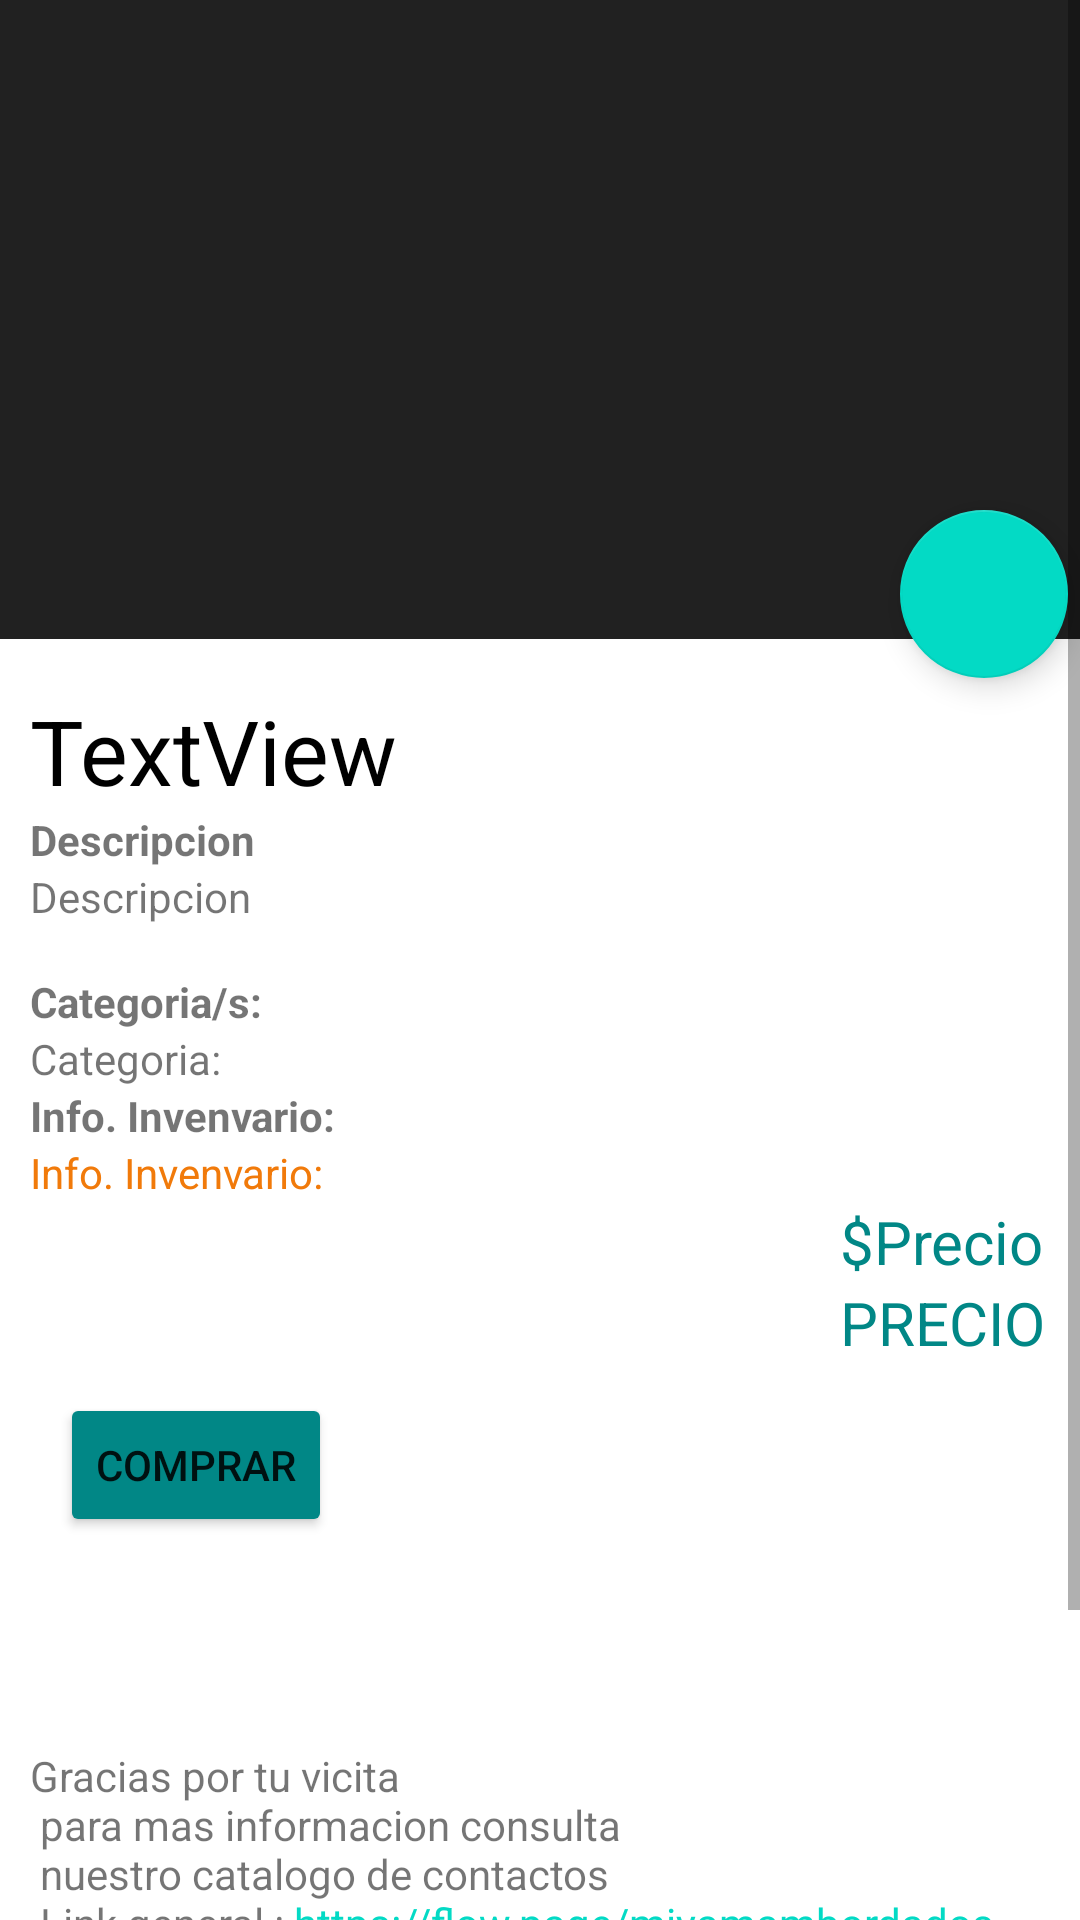

Produce the Android XML layout that renders to this screen, including the resource entries it uses.
<!-- AndroidManifest.xml: application theme Theme.DADM_ProyectoFinal_Miyamam -->
<!-- res/layout/only_product_fragment.xml -->
<?xml version="1.0" encoding="utf-8"?>
<FrameLayout xmlns:android="http://schemas.android.com/apk/res/android"
    xmlns:app="http://schemas.android.com/apk/res-auto"
    xmlns:tools="http://schemas.android.com/tools"
    android:layout_width="match_parent"
    android:layout_height="match_parent"
    tools:context=".ui.OnlyProduct">

    <com.google.android.material.floatingactionbutton.FloatingActionButton
        android:id="@+id/fab_addcarrito_onlyproduct"
        android:layout_width="wrap_content"
        android:layout_height="wrap_content"
        android:clickable="true"
        android:layout_marginTop="170dp"
        android:layout_marginLeft="300dp"
        android:src="@drawable/carrito_de_compras" />


    <com.google.android.material.appbar.AppBarLayout
        android:id="@+id/app_bar"
        android:layout_width="match_parent"
        android:layout_height="213dp"
        android:fitsSystemWindows="true"
        android:theme="@style/Theme.AppCompat.Light.DarkActionBar">

        <ImageView
            android:id="@+id/image_viewproducto"
            android:layout_width="match_parent"
            android:layout_height="wrap_content" />
        >
    </com.google.android.material.appbar.AppBarLayout>


    <ScrollView
        android:layout_width="match_parent"
        android:layout_height="wrap_content">
        <LinearLayout
            android:layout_width="match_parent"
            android:layout_height="match_parent"
            android:orientation="vertical">


    <LinearLayout
        android:layout_width="match_parent"
        android:layout_height="match_parent"
        android:layout_marginTop="220dp"
        android:gravity="center"
        android:orientation="vertical">

        <LinearLayout
            android:layout_width="match_parent"
            android:layout_height="523dp"
            android:layout_margin="10dp"
            android:orientation="vertical">

            <TextView
                android:id="@+id/txt_nombreproducto"
                android:layout_width="match_parent"
                android:layout_height="wrap_content"
                android:text="TextView"
                android:textColor="@color/black"

                android:textSize="30sp" />

            <TextView
                android:layout_width="match_parent"
                android:layout_height="wrap_content"
                android:text="Descripcion"
                android:textStyle="bold" />

            <TextView
                android:id="@+id/txt_desproducto"
                android:layout_width="match_parent"
                android:layout_height="35dp"
                android:text="Descripcion" />

            <TextView
                android:layout_width="match_parent"
                android:layout_height="wrap_content"
                android:text="Categoria/s:"
                android:textStyle="bold" />

            <TextView
                android:id="@+id/txt_categoria_pro"
                android:layout_width="match_parent"
                android:layout_height="wrap_content"
                android:text="Categoria:" />

            <TextView
                android:layout_width="match_parent"
                android:layout_height="wrap_content"
                android:text="Info. Invenvario:"
                android:textStyle="bold" />

            <TextView
                android:id="@+id/viewproducto_info_inventario"
                android:layout_width="match_parent"
                android:layout_height="wrap_content"
                android:text="Info. Invenvario:"
                android:textColor="?android:attr/colorActivatedHighlight" />

            <TextView
                android:layout_width="wrap_content"
                android:layout_height="wrap_content"
                android:layout_marginLeft="270dp"
                android:text="$Precio"
                android:textColor="@color/teal_700"
                android:textSize="20sp" />

            <TextView
                android:id="@+id/txt_precioproducto"
                android:layout_width="wrap_content"
                android:layout_height="wrap_content"
                android:layout_marginLeft="270dp"
                android:text="PRECIO"
                android:textColor="@color/teal_700"
                android:textSize="20sp" />

            <Button
                android:id="@+id/btn_comprar_onlyproduct"
                android:layout_width="wrap_content"
                android:layout_height="wrap_content"
                android:layout_margin="10dp"
                android:backgroundTint="@color/teal_700"
                android:text="Comprar" />

            <TextView
                android:id="@+id/txtclic"
                android:layout_width="372dp"
                android:layout_height="71dp"
                android:layout_marginTop="60dp"
                android:autoLink="all"
                android:clickable="true"
                android:text="@string/link" />
        </LinearLayout>

    </LinearLayout>
        </LinearLayout>
    </ScrollView>
</FrameLayout>
<!-- resources referenced by this layout -->
<resources>
  <string name="link">
  
          Gracias por tu vicita\n
          para mas informacion consulta\n
          nuestro catalogo de contactos\n
          Link general : https://flow.page/miyamambordados</string>
  <style name="Theme.DADM_ProyectoFinal_Miyamam" parent="Theme.MaterialComponents.DayNight.DarkActionBar">
          
          <item name="colorPrimary">@color/purple_500</item>
          <item name="colorPrimaryVariant">@color/purple_700</item>
          <item name="colorOnPrimary">@color/white</item>
          
          <item name="colorSecondary">@color/teal_200</item>
          <item name="colorSecondaryVariant">@color/teal_700</item>
          <item name="colorOnSecondary">@color/black</item>
          
          <item name="android:statusBarColor" tools:targetApi="l">?attr/colorPrimaryVariant</item>
          
      </style>
  <!-- not gathered from this repository: default colours our renderer supplied (Android Studio template values) -->
  <color name="purple_500">#FF6200EE</color>
  <color name="purple_700">#FF3700B3</color>
  <color name="teal_200">#FF03DAC5</color>
  <color name="teal_700">#FF018786</color>
  <color name="black">#FF000000</color>
  <color name="white">#FFFFFFFF</color>
</resources>
